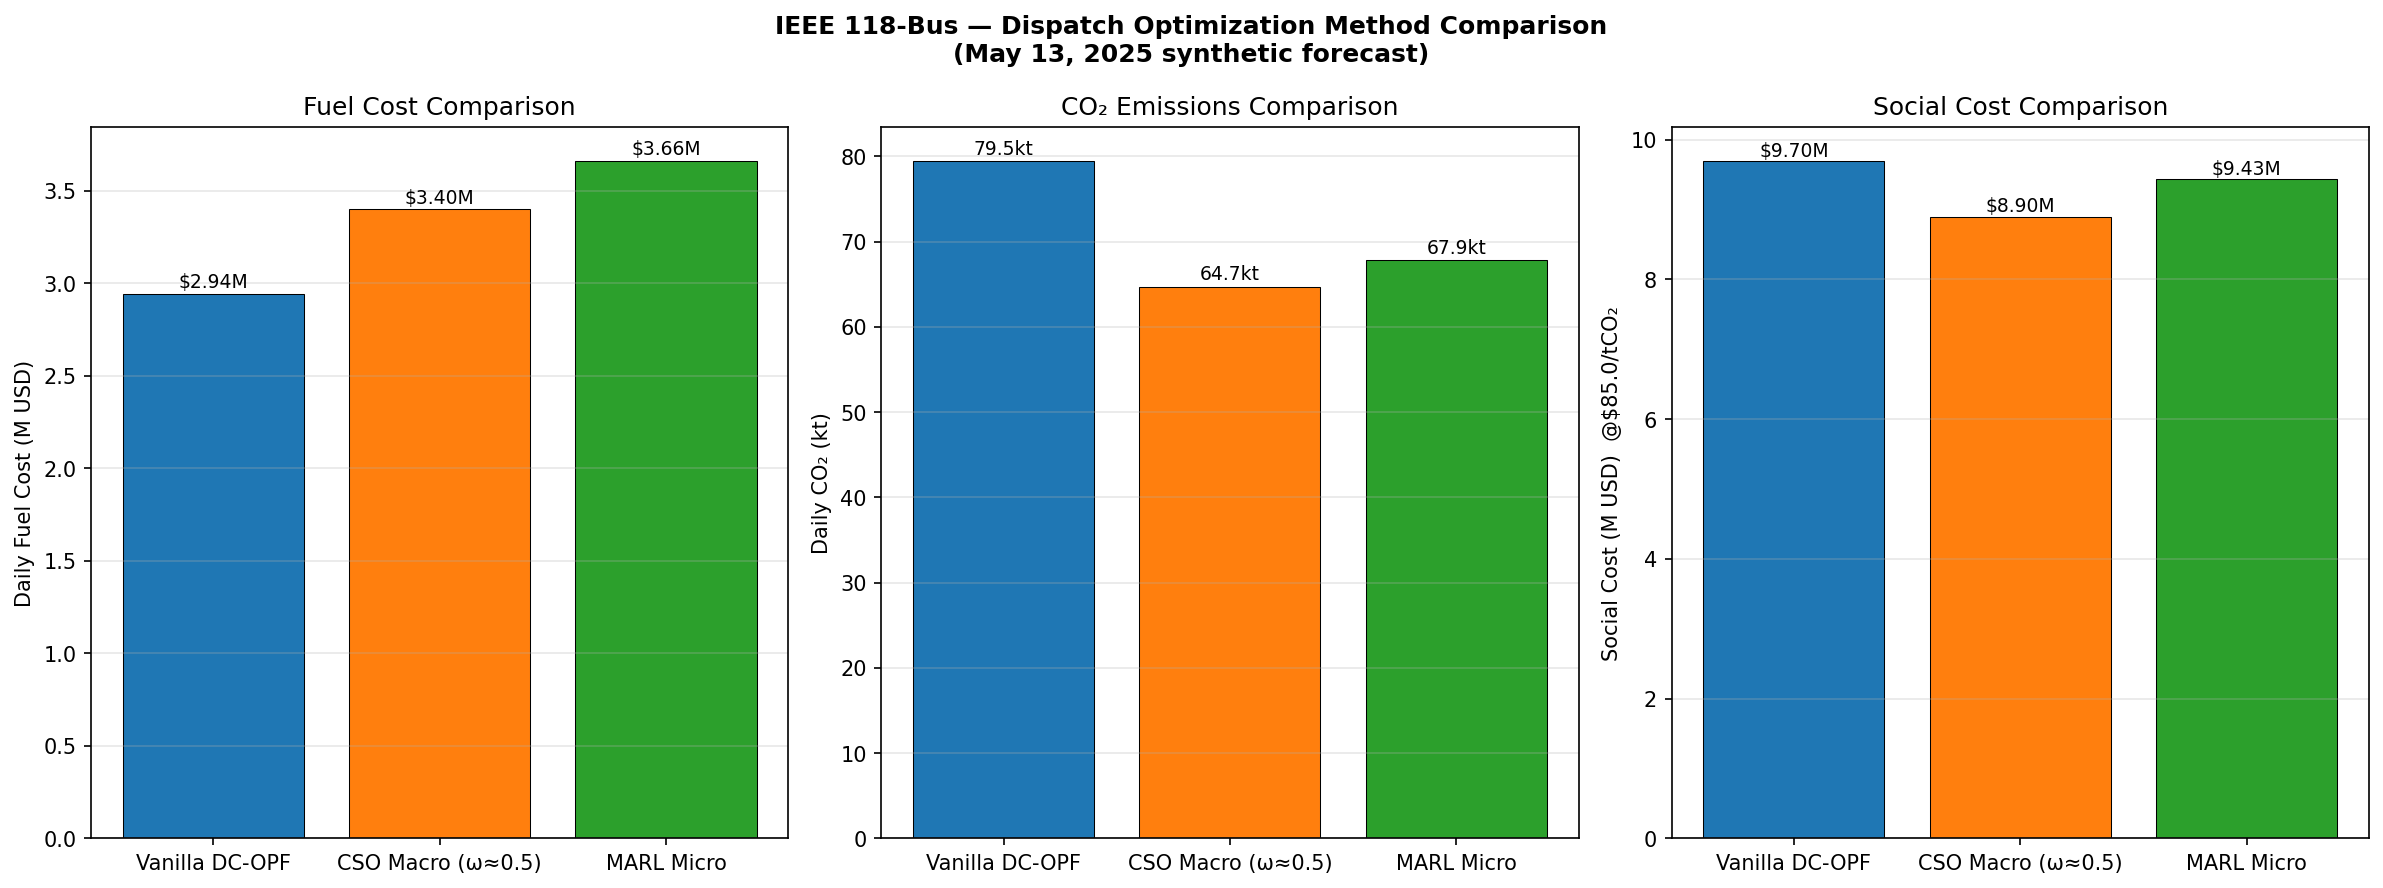

The data file committed next to this chart (first rows):
Method, Daily Fuel (USD), Daily CO2 (t), Social Cost (USD), Avg Hourly Imbalance (MW)
Vanilla DC-OPF, 2941866, 79498, 9699161, 0.0
CSO Macro (ω≈0.5), 3397510, 64745, 8900843, 0.0
MARL Micro, 3660674, 67895, 9431786, 6.631732200427601e-13
